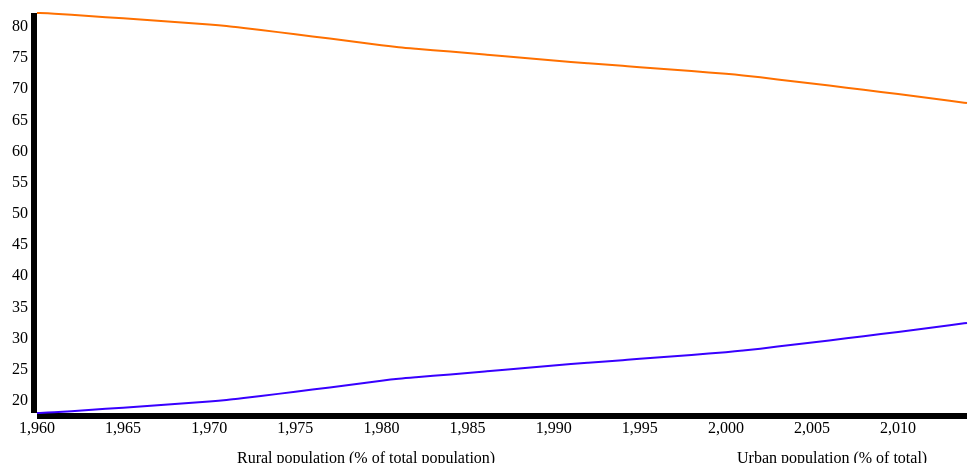
D3 v3 page, settled after 360 driven frames (6 s of simulated time); the page loaded 1 data file(s).


// ── series.js
function InitChart() {
d3.json("res1.json", function(data) {
makeChart(data);
});

function makeChart(data) {
 var dataGroup = d3.nest()
  .key(function(d) {
   return d.IndicatorName;
  })
  .entries(data);

 var vis = d3.select("#visualisation"),
  WIDTH = 1000,
  HEIGHT = 500,
  MARGINS = {
   top: 50,
   right: 20,
   bottom: 50,
   left: 50
  },

  xScale = d3.scale.linear().range([MARGINS.left, WIDTH - MARGINS.right]).domain([d3.min(data, function(d) {
   return d.year;
  }), d3.max(data, function(d) {
   return d.year;
  })]),
  yScale = d3.scale.linear().range([HEIGHT - MARGINS.top, MARGINS.bottom]).domain([d3.min(data, function(d) {
   return d.value;
  }), d3.max(data, function(d) {
   return d.value;
  })]),

  xAxis = d3.svg.axis()
  .scale(xScale),

  yAxis = d3.svg.axis()
  .scale(yScale)
  .orient("left");

 vis.append("svg:g")
  .attr("class", "axis")
  .attr("transform", "translate(0," + (HEIGHT - MARGINS.bottom) + ")")
  .call(xAxis);

 vis.append("svg:g")
  .attr("class", "axis")
  .attr("transform", "translate(" + (MARGINS.left) + ",0)")
  .call(yAxis);

 var lineGen = d3.svg.line()
  .x(function(d) {
   return xScale(d.year);
  })
  .y(function(d) {
   return yScale(d.value);
  })
  .interpolate("basis");

 lSpace = WIDTH / dataGroup.length;

 dataGroup.forEach(function(d, i) {
  vis.append("text")
   .attr("x", (lSpace / 2) + i * lSpace)
   .attr("y", HEIGHT)
   .style("fill", "black")
   .text(d.key);
  vis.append('svg:path')
   .attr('d', lineGen(d.values))
   .attr('stroke', function(d, j) {
    return "hsl(" + Math.random() * 360 + ",100%,50%)";
   })
   .attr('stroke-width', 2)
   .attr('fill', 'none')
   .attr('id', 'line_' + d.key)
   .on('click', function() {
    alert(d.key);
   });
 });

}
}
InitChart();


### data: res1.json
[
 {
  "IndicatorName": "Rural population (% of total population)",
  "year": "1960",
  "value": 82.08
 },
 {
  "IndicatorName": "Urban population (% of total)",
  "year": "1960",
  "value": 17.92
 },
 {
  "IndicatorName": "Rural population (% of total population)",
  "year": "1961",
  "value": 81.97
 },
 {
  "IndicatorName": "Urban population (% of total)",
  "year": "1961",
  "value": 18.03
 },
 {
  "IndicatorName": "Rural population (% of total population)",
  "year": "1962",
  "value": 81.78
 },
 {
  "IndicatorName": "Urban population (% of total)",
  "year": "1962",
  "value": 18.22
 },
 {
  "IndicatorName": "Rural population (% of total population)",
  "year": "1963",
  "value": 81.59
 },
 {
  "IndicatorName": "Urban population (% of total)",
  "year": "1963",
  "value": 18.41
 },
 "... 102 more items"
]